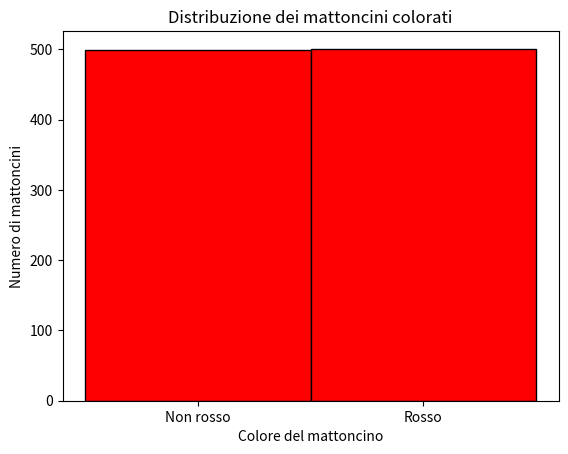

Write the Python code that produced this figure.
import numpy as np
import matplotlib.pyplot as plt

# Definiamo una funzione per simulare il processo di colorazione dei mattoncini
def simula_colorazione(num_mattoncini):
    mattoncini = np.random.randint(2, size=num_mattoncini)  # 0 rappresenta un mattoncino non rosso, 1 rappresenta un mattoncino rosso
    return mattoncini

# Definiamo il numero di mattoncini nel nostro esperimento
num_mattoncini = 1000

# Simuliamo il processo di colorazione dei mattoncini
mattoncini_colorati = simula_colorazione(num_mattoncini)

# Calcoliamo la frazione di mattoncini rossi
frazione_rossi = np.mean(mattoncini_colorati)

# Visualizziamo la frazione di mattoncini rossi rispetto al totale
print("Frazione di mattoncini rossi:", frazione_rossi)

# Visualizziamo un grafico della distribuzione dei mattoncini colorati
plt.hist(mattoncini_colorati, bins=[-0.5,0.5,1.5], color=['red'], edgecolor='black') # type: ignore
plt.xlabel('Colore del mattoncino')
plt.ylabel('Numero di mattoncini')
plt.title('Distribuzione dei mattoncini colorati')
plt.xticks([0, 1], ['Non rosso', 'Rosso'])
plt.show()
